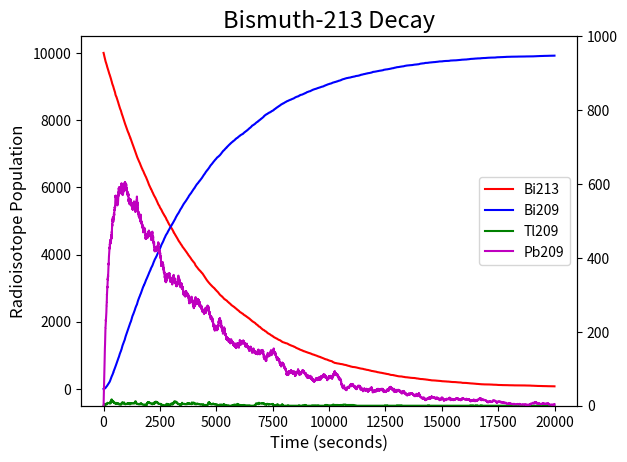

Here is the Python script that generated this plot:
from random import random
import numpy as np
from matplotlib import pyplot as plt

#initialization of radioisotope counts:
Bi213 = 10000
Bi209 = 0 
Tl209 = 0 
Pb209 = 0 
#half-lives of the different parent atoms(seconds):
tau_Bi213 = 2760
tau_Tl209 = 132
tau_Pb209 = 198

deltat = 1 #time step.
t_max = 20000 #max decay time tracked.
tpoints = np.arange(0,t_max,deltat) #array over time observing decay.


def decay_process(tau,parent): 
    p = 1 - 2**(-deltat/tau) #decay probability within a time interval delta-t.
    decay = 0 #resets number of decays.
    for i in range(parent): #random probability of decay for each existing parent atom.
         if random() < p:
            decay += 1 
    parentloss = -decay #adds total decays over all parent atoms in one time interval.
    daughtergain = decay
    return parentloss, daughtergain


def Bi213_decay(): #calculates probability between two possible decay paths for Bi213.
    if random()<0.9791:
        return 1,0
    else:
        return 0,1
    

#initialization of 2D array which keeps track of isotope number (columns) vs time (rows).
isocount = np.zeros((int(t_max/deltat),4),dtype=int)
isocount[0,0] = Bi213
isocount[0,1] = Tl209
isocount[0,2] = Pb209 
isocount[0,3] = Bi209


def isodecays(): 
    isochange = np.zeros((int(t_max/deltat),4),dtype=int) #initializes change in populations in deltat.
    for t in range(1,len(tpoints)):
        Pbpath,Tlpath = Bi213_decay() #variables given either 0 or 1 depending on probability outcome.
        #function calls for certain decay processes stored in variables:
        Bi_Tl = decay_process(tau_Bi213,isocount[t-1,0])
        Bi_Pb = decay_process(tau_Bi213,isocount[t-1,0])
        Tl_Pb = decay_process(tau_Tl209,isocount[t-1,1])
        Pb_Bi = decay_process(tau_Pb209,isocount[t-1,2])
        #change in populations stored in isochange at time t, and isocount array updated.
        isochange[t,:] = (Pbpath*Bi_Pb[0] + Tlpath*Bi_Tl[0], Tlpath*Bi_Tl[1] + Tl_Pb[0], Pbpath*Bi_Pb[1] + Tl_Pb[1] + Pb_Bi[0], Pb_Bi[1])
        isocount[t,:] = isocount[t-1,:] + isochange[t,:]
    return isocount

isocount = isodecays() #final time vs. population array.

fig, major = plt.subplots()
plt.title('Bismuth-213 Decay', fontsize=17)
plt.xlabel('Time (seconds)', fontsize=12)
plt.ylabel('Radioisotope Population', fontsize=12)

#plots the radioisotopes that are tracked by the left axis.
plot_Bi213, = major.plot(tpoints, isocount[:, 0], label='Bi213', color='r')
plot_Bi209, = major.plot(tpoints, isocount[:, 3], label='Bi209', color='b')

#plots the radioisotopes tracked by the right axis (smaller populations).
minor = major.twinx()
minor.set_ylim(0, 1000)
plot_Tl209, = minor.plot(tpoints, isocount[:, 1], label='Tl209', color='g')
plot_Pb209, = minor.plot(tpoints, isocount[:, 2], label='Pb209', color='m')

#combines all legend labels from both axes and place the legend in the middle right.
plots = [plot_Bi213, plot_Bi209, plot_Tl209, plot_Pb209]
labels = [p.get_label() for p in plots]
major.legend(plots, labels, loc='center right')

plt.savefig('Isocount')
plt.show()
